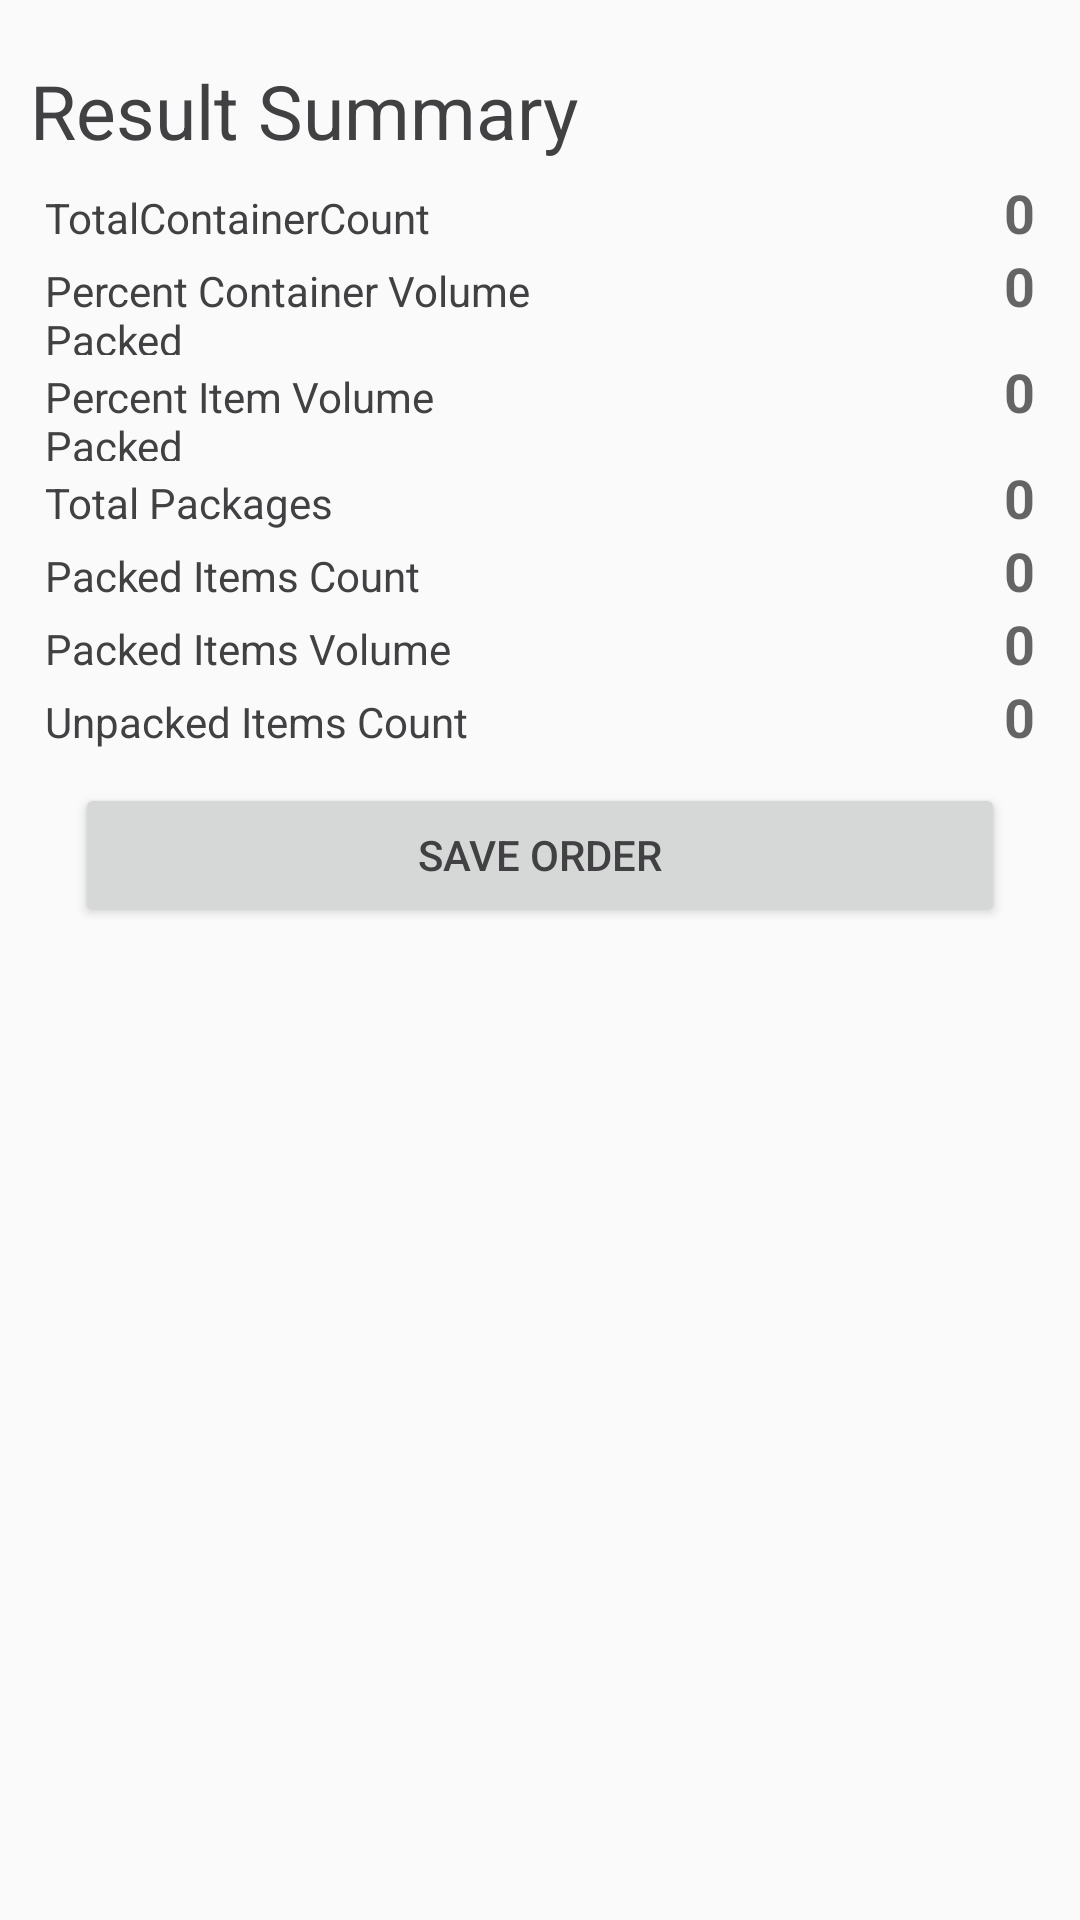

Reconstruct the res/layout file that produces this screen, plus the resources it refers to.
<!-- AndroidManifest.xml: application theme AppTheme -->
<!-- res/layout/fragment_calculation_result.xml -->
<?xml version="1.0" encoding="utf-8"?>
<RelativeLayout
    xmlns:android="http://schemas.android.com/apk/res/android"
    xmlns:tools="http://schemas.android.com/tools"
    android:layout_width="match_parent"
    android:layout_height="match_parent"
    android:layout_margin="@dimen/calculation_result_margin"
    android:padding="@dimen/calculation_result_padding"
    tools:context="com.hasanural.Fragements.Calculation_result_Fragment">
    <TextView
        android:id="@+id/cal_res_title"
        android:layout_width="match_parent"
        android:layout_height="wrap_content"
        android:text="Result Summary"
        android:paddingTop="10dp"
        android:textColor="@color/colorSecondaryText"
        android:textSize="25sp"
        />
    <LinearLayout
        android:id="@+id/cal_res_summary_layout"
        android:layout_below="@id/cal_res_title"
        android:layout_width="match_parent"
        android:orientation="vertical"
        android:padding="5dp"
        android:layout_height="wrap_content">
        <LinearLayout
            android:layout_width="match_parent"
            android:layout_height="wrap_content"
            android:orientation="horizontal"
            >
            <TextView
                android:layout_width="match_parent"
                android:layout_height="wrap_content"
                android:text="TotalContainerCount"
                android:layout_weight="1"
                android:textSize="14sp"
                android:textColor="@color/colorSecondaryText"
                />
            <TextView
                android:id="@+id/cal_res_totalContainerCount"
                android:layout_width="match_parent"
                android:layout_height="wrap_content"
                android:layout_weight="1"
                android:textStyle="bold"
                android:textSize="18sp"
                android:textAlignment="textEnd"
                android:textColor="@color/colorSecondaryText"
                android:hint="0"
                />
        </LinearLayout>
        <LinearLayout
            android:layout_width="match_parent"
            android:layout_height="wrap_content"
            android:orientation="horizontal"
            >
            <TextView
                android:layout_width="match_parent"
                android:layout_height="wrap_content"
                android:text="Percent Container Volume Packed"
                android:layout_weight="1"
                android:textSize="14sp"
                android:textColor="@color/colorSecondaryText"
                />
            <TextView
                android:id="@+id/cal_res_percentContainerVolumePacked"
                android:layout_width="match_parent"
                android:layout_height="wrap_content"
                android:layout_weight="1"
                android:textStyle="bold"
                android:textSize="18sp"
                android:textAlignment="textEnd"
                android:textColor="@color/colorSecondaryText"
                android:hint="0"
                />
        </LinearLayout>
        <LinearLayout
            android:layout_width="match_parent"
            android:layout_height="wrap_content"
            android:orientation="horizontal"
            >
            <TextView
                android:layout_width="match_parent"
                android:layout_height="wrap_content"
                android:text="Percent Item Volume Packed"
                android:layout_weight="1"
                android:textSize="14sp"
                android:textColor="@color/colorSecondaryText"
                />
            <TextView
                android:id="@+id/cal_res_percentItemVolumePacked"
                android:layout_width="match_parent"
                android:layout_height="wrap_content"
                android:layout_weight="1"
                android:textStyle="bold"
                android:textSize="18sp"
                android:textAlignment="textEnd"
                android:textColor="@color/colorSecondaryText"
                android:hint="0"
                />
        </LinearLayout>
        <LinearLayout
        android:layout_width="match_parent"
        android:layout_height="wrap_content"
        android:orientation="horizontal"
        >
        <TextView
            android:layout_width="match_parent"
            android:layout_height="wrap_content"
            android:text="Total Packages"
            android:layout_weight="1"
            android:textSize="14sp"
            android:textColor="@color/colorSecondaryText"
            />
        <TextView
            android:id="@+id/cal_res_totalPackages"
            android:layout_width="match_parent"
            android:layout_height="wrap_content"
            android:layout_weight="1"
            android:textStyle="bold"
            android:textSize="18sp"
            android:textAlignment="textEnd"
            android:textColor="@color/colorSecondaryText"
            android:hint="0"
            />
    </LinearLayout>
        <LinearLayout
            android:layout_width="match_parent"
            android:layout_height="wrap_content"
            android:orientation="horizontal"
            >
            <TextView
                android:layout_width="match_parent"
                android:layout_height="wrap_content"
                android:text="Packed Items Count"
                android:layout_weight="1"
                android:textSize="14sp"
                android:textColor="@color/colorSecondaryText"
                />
            <TextView
                android:id="@+id/cal_res_packedItemsCount"
                android:layout_width="match_parent"
                android:layout_height="wrap_content"
                android:layout_weight="1"
                android:textStyle="bold"
                android:textSize="18sp"
                android:textAlignment="textEnd"
                android:textColor="@color/colorSecondaryText"
                android:hint="0"
                />
        </LinearLayout>
        <LinearLayout
            android:layout_width="match_parent"
            android:layout_height="wrap_content"
            android:orientation="horizontal"
            >
            <TextView
                android:layout_width="match_parent"
                android:layout_height="wrap_content"
                android:text="Packed Items Volume"
                android:layout_weight="1"
                android:textSize="14sp"
                android:textColor="@color/colorSecondaryText"
                />
            <TextView
                android:id="@+id/cal_res_packedItemsVolume"
                android:layout_width="match_parent"
                android:layout_height="wrap_content"
                android:layout_weight="1"
                android:textStyle="bold"
                android:textSize="18sp"
                android:textAlignment="textEnd"
                android:textColor="@color/colorSecondaryText"
                android:hint="0"
                />
        </LinearLayout>
        <LinearLayout
            android:layout_width="match_parent"
            android:layout_height="wrap_content"
            android:orientation="horizontal"
            >
            <TextView
                android:layout_width="match_parent"
                android:layout_height="wrap_content"
                android:text="Unpacked Items Count"
                android:layout_weight="1"
                android:textSize="14sp"
                android:textColor="@color/colorSecondaryText"
                />
            <TextView
                android:id="@+id/cal_res_unPackedItemsCount"
                android:layout_width="match_parent"
                android:layout_height="wrap_content"
                android:layout_weight="1"
                android:textStyle="bold"
                android:textSize="18sp"
                android:textAlignment="textEnd"
                android:textColor="@color/colorSecondaryText"
                android:hint="0"
                />
        </LinearLayout>

       <Button
           android:layout_width="match_parent"
           android:layout_height="wrap_content"
           android:layout_margin="10dp"
           android:textColor="@color/colorSecondaryText"
           android:text="Save Order"
           />
    </LinearLayout>
</RelativeLayout>
<!-- resources referenced by this layout -->
<resources>
  <color name="colorSecondaryText">#414043</color>
  <dimen name="calculation_result_margin">10dp</dimen>
  <dimen name="calculation_result_padding">10dp</dimen>
  <style name="AppTheme" parent="Theme.AppCompat.Light.DarkActionBar">
          <item name="colorPrimary">@color/colorPrimary</item>
          <item name="colorPrimaryDark">@color/colorPrimaryDark</item>
          <item name="colorAccent">@color/colorAccent</item>
          <item name="android:textColorPrimary">@color/colorPrimaryText</item>
          <item name="android:textColorSecondary">@color/colorSecondaryText</item>
          <item name="cardViewStyle">@style/CardView</item>
          <item name="coordinatorLayoutStyle">@style/Widget.Support.CoordinatorLayout</item>
          <item name="floatingActionButtonStyle">@style/Widget.Design.FloatingActionButton</item>
      </style>
  <color name="colorPrimary">#008fc4</color>
  <color name="colorPrimaryDark">#006293</color>
  <color name="colorAccent">#fdbe55</color>
  <color name="colorPrimaryText">#FFFFFF</color>
</resources>
